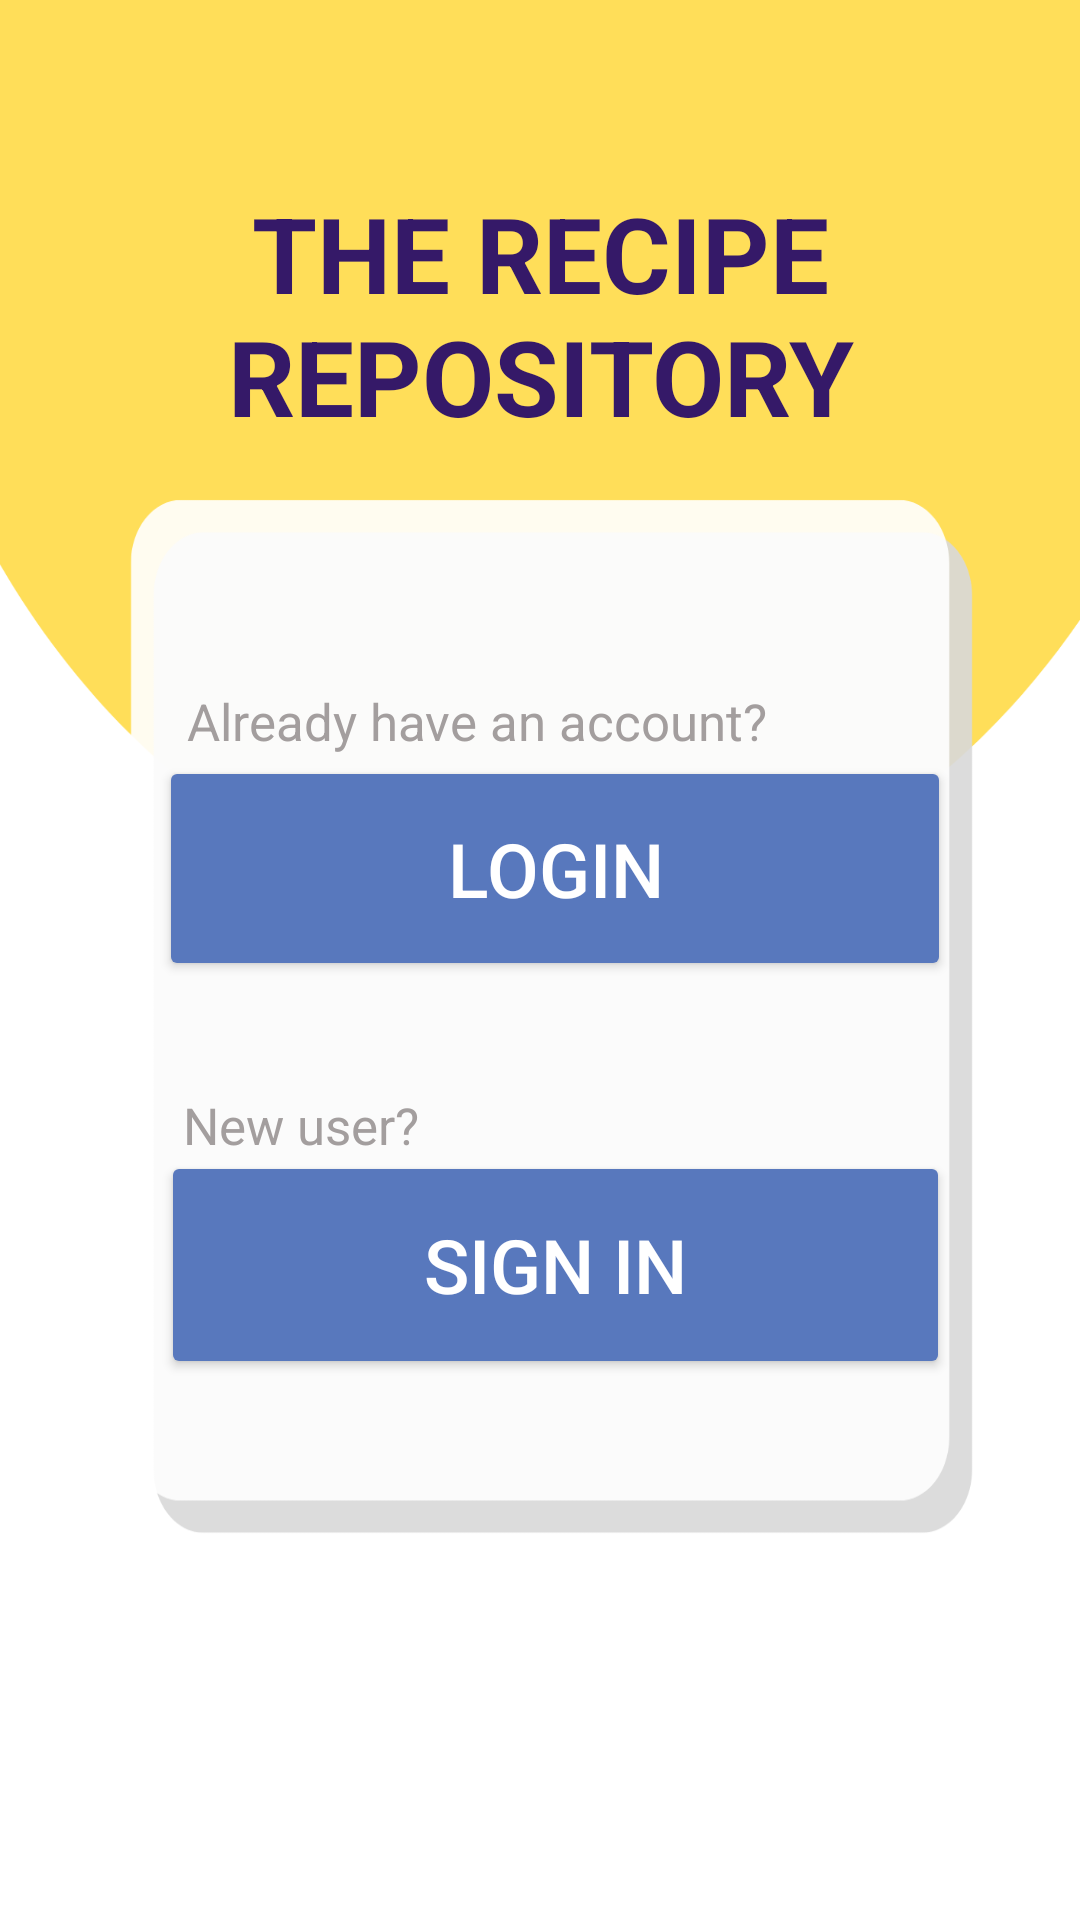

Here is an Android app screen rendered from its layout file. Give the layout XML and the strings, colors and styles it references.
<!-- AndroidManifest.xml: application theme Theme.MiniProj -->
<!-- res/layout/activity_splash.xml -->
<?xml version="1.0" encoding="utf-8"?>
<androidx.constraintlayout.widget.ConstraintLayout xmlns:android="http://schemas.android.com/apk/res/android"
    xmlns:app="http://schemas.android.com/apk/res-auto"
    xmlns:tools="http://schemas.android.com/tools"
    android:layout_width="match_parent"
    android:layout_height="match_parent"
    android:background="@drawable/test"
    tools:context=".Splash">

    <TextView
        android:id="@+id/textView12"
        android:layout_width="277dp"
        android:layout_height="91dp"
        android:text="THE RECIPE REPOSITORY"
        android:textAlignment="center"
        android:textColor="#351968"
        android:textSize="35sp"
        android:textStyle="bold"
        app:layout_constraintBottom_toBottomOf="parent"
        app:layout_constraintEnd_toEndOf="parent"
        app:layout_constraintStart_toStartOf="parent"
        app:layout_constraintTop_toTopOf="parent"
        app:layout_constraintVertical_bias="0.111" />

    <TextView
        android:id="@+id/textView13"
        android:layout_width="202dp"
        android:layout_height="28dp"
        android:text="New user?"
        android:textAlignment="viewStart"
        android:textColor="#A39E9E"
        android:textSize="17sp"
        app:layout_constraintBottom_toBottomOf="parent"
        app:layout_constraintEnd_toEndOf="parent"
        app:layout_constraintHorizontal_bias="0.387"
        app:layout_constraintStart_toStartOf="parent"
        app:layout_constraintTop_toTopOf="parent"
        app:layout_constraintVertical_bias="0.594" />

    <Button
        android:id="@+id/login21"
        android:layout_width="264dp"
        android:layout_height="75dp"
        android:backgroundTint="#5878BD"
        android:text="LOGIN"
        android:textColor="#fff"
        android:textSize="25sp"
        app:layout_constraintBottom_toBottomOf="parent"
        app:layout_constraintEnd_toEndOf="parent"
        app:layout_constraintHorizontal_bias="0.551"
        app:layout_constraintStart_toStartOf="parent"
        app:layout_constraintTop_toTopOf="parent"
        app:layout_constraintVertical_bias="0.446" />

    <Button
        android:id="@+id/sign21"
        android:layout_width="263dp"
        android:layout_height="76dp"
        android:backgroundTint="#5878BD"
        android:text="SIGN IN"
        android:textColor="#fff"
        android:textSize="25sp"
        app:layout_constraintBottom_toBottomOf="parent"
        app:layout_constraintEnd_toEndOf="parent"
        app:layout_constraintHorizontal_bias="0.554"
        app:layout_constraintStart_toStartOf="parent"
        app:layout_constraintTop_toTopOf="parent"
        app:layout_constraintVertical_bias="0.68" />

    <TextView
        android:id="@+id/textView14"
        android:layout_width="wrap_content"
        android:layout_height="wrap_content"
        android:text="Already have an account?"
        android:textColor="#A39E9E"
        android:textSize="17sp"
        app:layout_constraintBottom_toBottomOf="parent"
        app:layout_constraintEnd_toEndOf="parent"
        app:layout_constraintHorizontal_bias="0.373"
        app:layout_constraintStart_toStartOf="parent"
        app:layout_constraintTop_toTopOf="parent"
        app:layout_constraintVertical_bias="0.371" />

</androidx.constraintlayout.widget.ConstraintLayout>
<!-- resources referenced by this layout -->
<resources>
  <!-- drawable test: png bitmap (drawable, 26259 bytes) -->
  <style name="Theme.MiniProj" parent="Base.Theme.MiniProj" />
  <style name="Base.Theme.MiniProj" parent="Theme.AppCompat.Light.NoActionBar">
          
          
      </style>
</resources>
